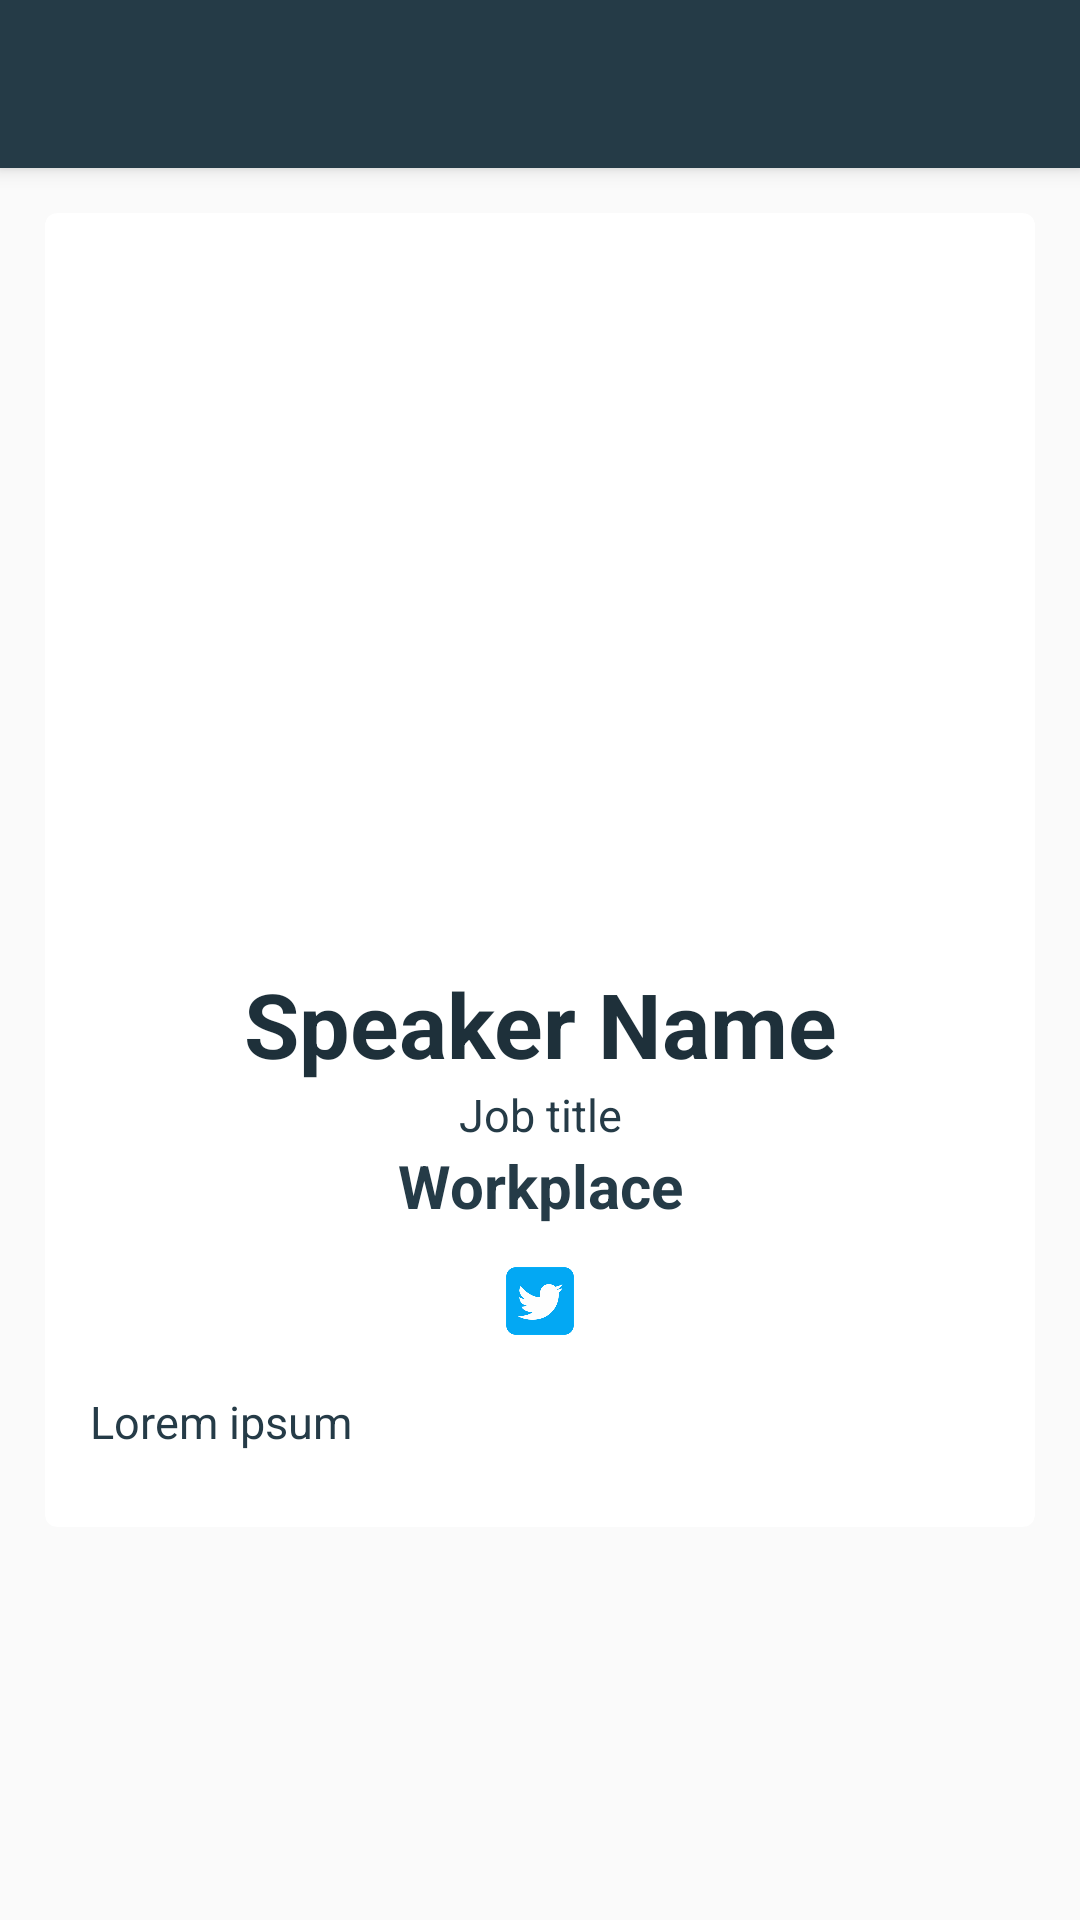

Write the Android layout XML for this screen, with the resource values it uses.
<!-- AndroidManifest.xml: application theme AppTheme -->
<!-- res/layout/fragment_speaker_dialog_detail_fragment.xml -->
<?xml version="1.0" encoding="utf-8"?>
<androidx.coordinatorlayout.widget.CoordinatorLayout xmlns:android="http://schemas.android.com/apk/res/android"
    android:layout_width="match_parent"
    android:layout_height="match_parent"
    xmlns:app="http://schemas.android.com/apk/res-auto">

    <com.google.android.material.appbar.AppBarLayout
        android:layout_width="match_parent"
        android:layout_height="wrap_content" >

        <Toolbar
            android:id="@+id/toolbar"
            android:layout_width="match_parent"
            android:layout_height="wrap_content">
        </Toolbar>

    </com.google.android.material.appbar.AppBarLayout>
    <FrameLayout
        android:layout_width="match_parent"
        android:layout_height="match_parent"
        app:layout_behavior="com.google.android.material.appbar.AppBarLayout$ScrollingViewBehavior">

        <ScrollView
            android:layout_width="match_parent"
            android:layout_height="match_parent">
            <androidx.cardview.widget.CardView
                android:layout_width="match_parent"
                android:layout_height="wrap_content"
                app:cardCornerRadius="4dp"
                app:cardElevation="0dp"
                android:layout_marginTop="15dp"
                android:layout_marginLeft="15dp"
                android:layout_marginRight="15dp"
                android:layout_marginBottom="15dp">

                <LinearLayout
                    android:layout_width="match_parent"
                    android:layout_height="match_parent"
                    android:orientation="vertical"
                    android:layout_marginBottom="10dp">

                    <ImageView
                        android:id="@+id/ivDetailSpeakerImage"
                        android:layout_width="200dp"
                        android:layout_height="200dp"
                        android:src="@mipmap/ic_launcher"
                        android:layout_gravity="center_horizontal"
                        android:layout_marginTop="40dp"/>
                    <TextView
                        android:id="@+id/tvDetailSpeakerName"
                        android:layout_width="match_parent"
                        android:layout_height="wrap_content"
                        android:text="Speaker Name"
                        android:gravity="center_horizontal"
                        android:layout_marginTop="10dp"
                        android:textSize="30sp"
                        android:textStyle="bold"
                        android:textColor="@color/colorPrimaryDark"
                        android:layout_marginRight="15dp"
                        android:layout_marginLeft="15dp"/>
                    <TextView
                        android:id="@+id/tvDetailSpeakerJobtitle"
                        android:layout_width="match_parent"
                        android:layout_height="wrap_content"
                        android:text="Job title"
                        android:gravity="center_horizontal"
                        android:textSize="15sp"
                        android:textColor="@color/colorPrimary"
                        android:layout_marginRight="15dp"
                        android:layout_marginLeft="15dp"/>
                    <TextView
                        android:id="@+id/tvDetailSpeakerWorkplace"
                        android:layout_width="match_parent"
                        android:layout_height="wrap_content"
                        android:text="Workplace"
                        android:gravity="center_horizontal"
                        android:textSize="20sp"
                        android:textStyle="bold"
                        android:textColor="@color/colorPrimary"
                        android:layout_marginRight="15dp"
                        android:layout_marginLeft="15dp"/>
                    <ImageView
                        android:id="@+id/ivDetailSpeakerTwitter"
                        android:layout_width="30dp"
                        android:layout_height="30dp"
                        android:src="@drawable/icons_twitter"
                        android:layout_marginTop="10dp"
                        android:layout_gravity="center_horizontal"/>
                    <TextView
                        android:id="@+id/tvDetailSpeakerBiography"
                        android:layout_width="match_parent"
                        android:layout_height="wrap_content"
                        android:text="Lorem ipsum"
                        android:gravity="left"
                        android:textSize="15sp"
                        android:textColor="@color/colorPrimary"
                        android:layout_marginRight="15dp"
                        android:layout_marginLeft="15dp"
                        android:layout_marginTop="15dp"
                        android:layout_marginBottom="15dp" />

                </LinearLayout>
            </androidx.cardview.widget.CardView>
        </ScrollView>

    </FrameLayout>
</androidx.coordinatorlayout.widget.CoordinatorLayout>
<!-- resources referenced by this layout -->
<resources>
  <color name="colorPrimary">#253B47</color>
  <color name="colorPrimaryDark">#1e303a</color>
  <!-- drawable icons_twitter: png bitmap (drawable-hdpi, 10843 bytes) -->
  <style name="AppTheme" parent="Theme.AppCompat.Light.NoActionBar">
          
          <item name="colorPrimary">@color/colorPrimary</item>
          <item name="colorPrimaryDark">@color/colorPrimaryDark</item>
          <item name="colorAccent">@color/colorAccent</item>
          
          <item name="android:windowFullscreen">false</item>
          <item name="android:windowNoTitle">true</item>
  
      </style>
  <color name="colorAccent">#93CA3D</color>
</resources>
